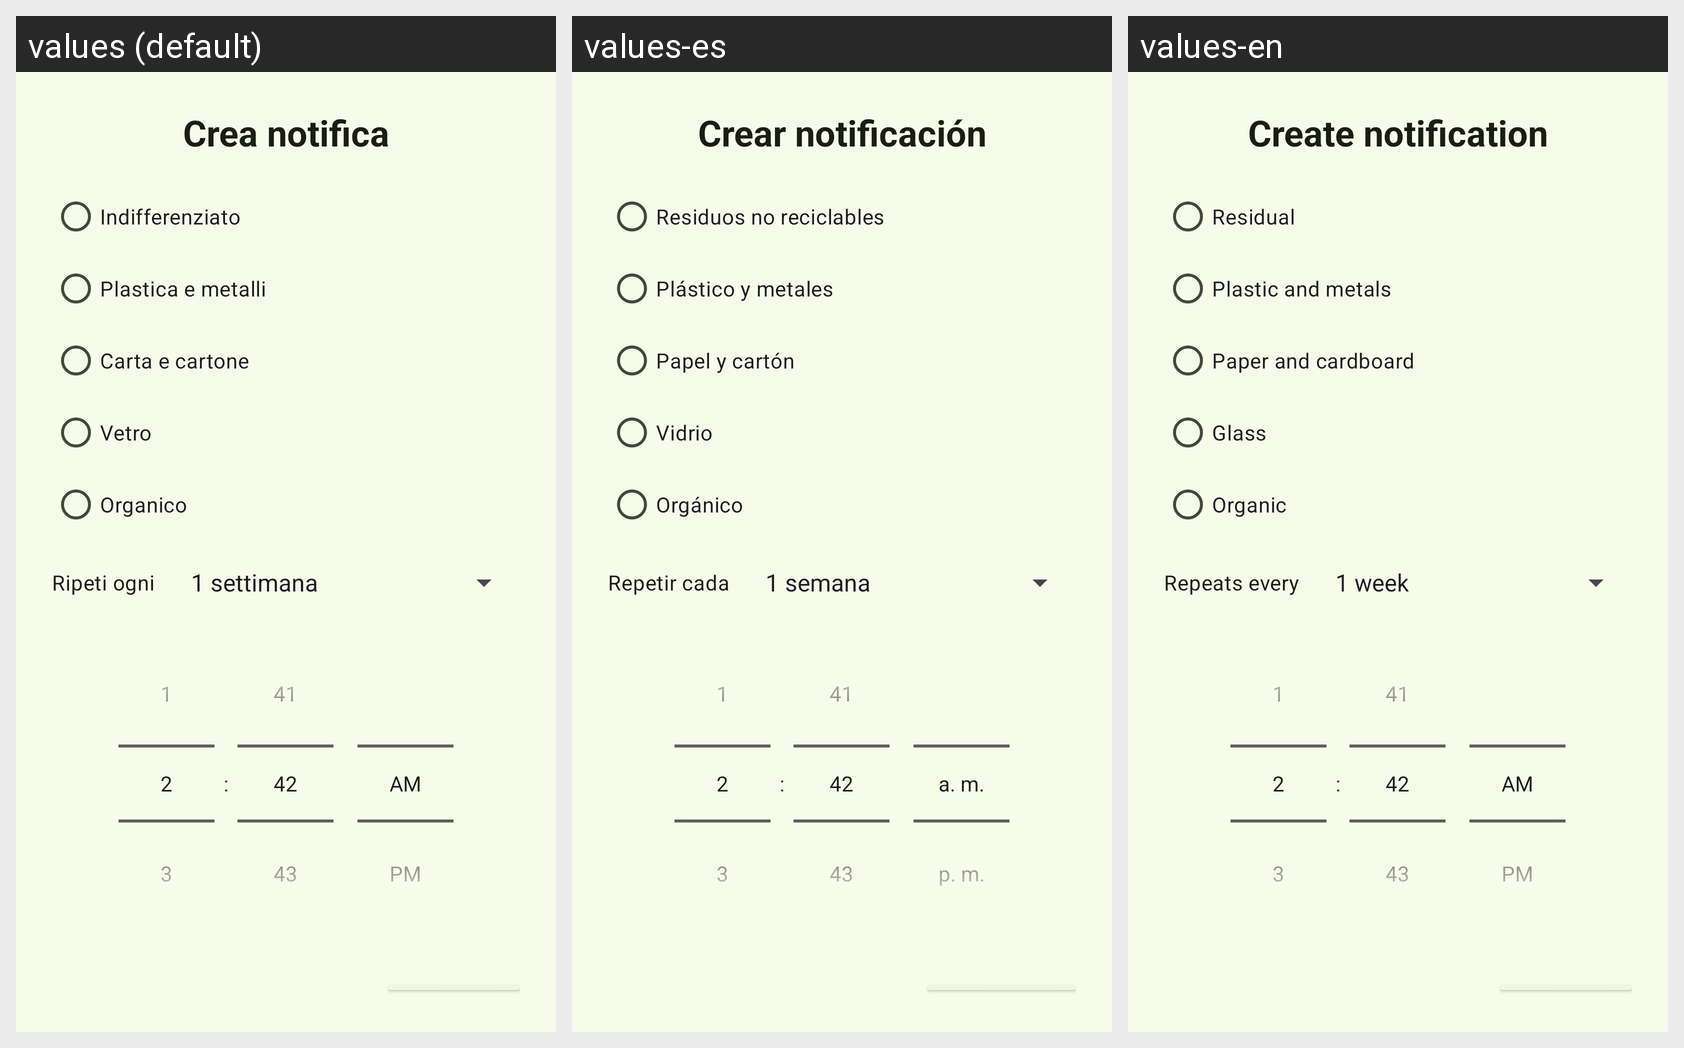

The same Android screen rendered under several of its app's locales, left to right. List the strings drawn on it with the default value and each locale's translation.
Android screen res/layout/dialog_choose_bin.xml rendered under 3 locales, left to right: values (default), values-es, values-en. Device: Nexus 5 (rendered at 1080×1920; each locale shown at half size, 540×960, under a caption strip naming it); theme ThemeBinGo.
Strings drawn on this screen, with the default value and each locale's value (text and hints the layout hard-codes, and strings that could not be matched under every locale, appear in the picture but are not listed):

add_notification
  values: Crea notifica
  values-es: Crear notificación
  values-en: Create notification

residual
  values: Indifferenziato
  values-es: Residuos no reciclables
  values-en: Residual

plastic
  values: Plastica e metalli
  values-es: Plástico y metales
  values-en: Plastic and metals

paper
  values: Carta e cartone
  values-es: Papel y cartón
  values-en: Paper and cardboard

glass
  values: Vetro
  values-es: Vidrio
  values-en: Glass

organic
  values: Organico
  values-es: Orgánico
  values-en: Organic

repeat_every
  values: Ripeti ogni
  values-es: Repetir cada
  values-en: Repeats every
